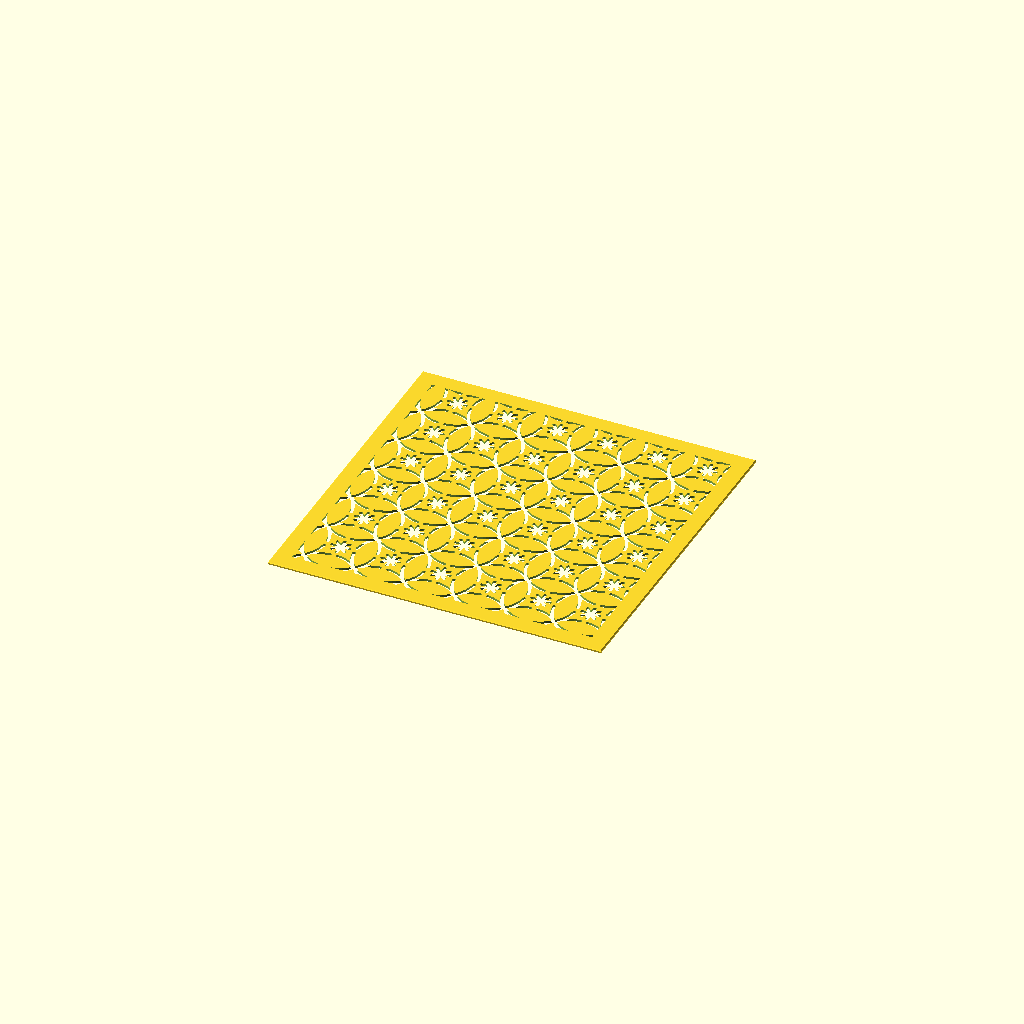
Cell 1: rendered with the file's own defaults.
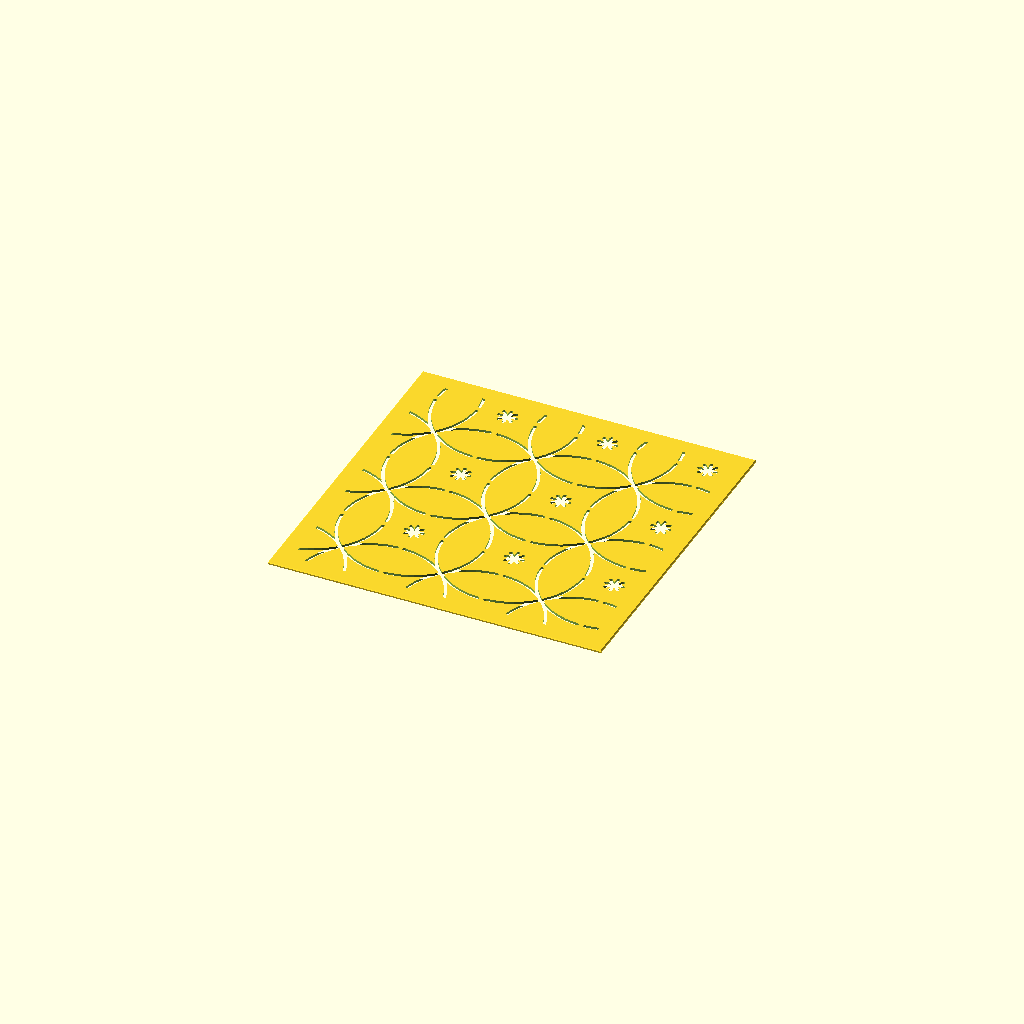
Cell 2 — spacing set to 36, the other parameters unchanged.
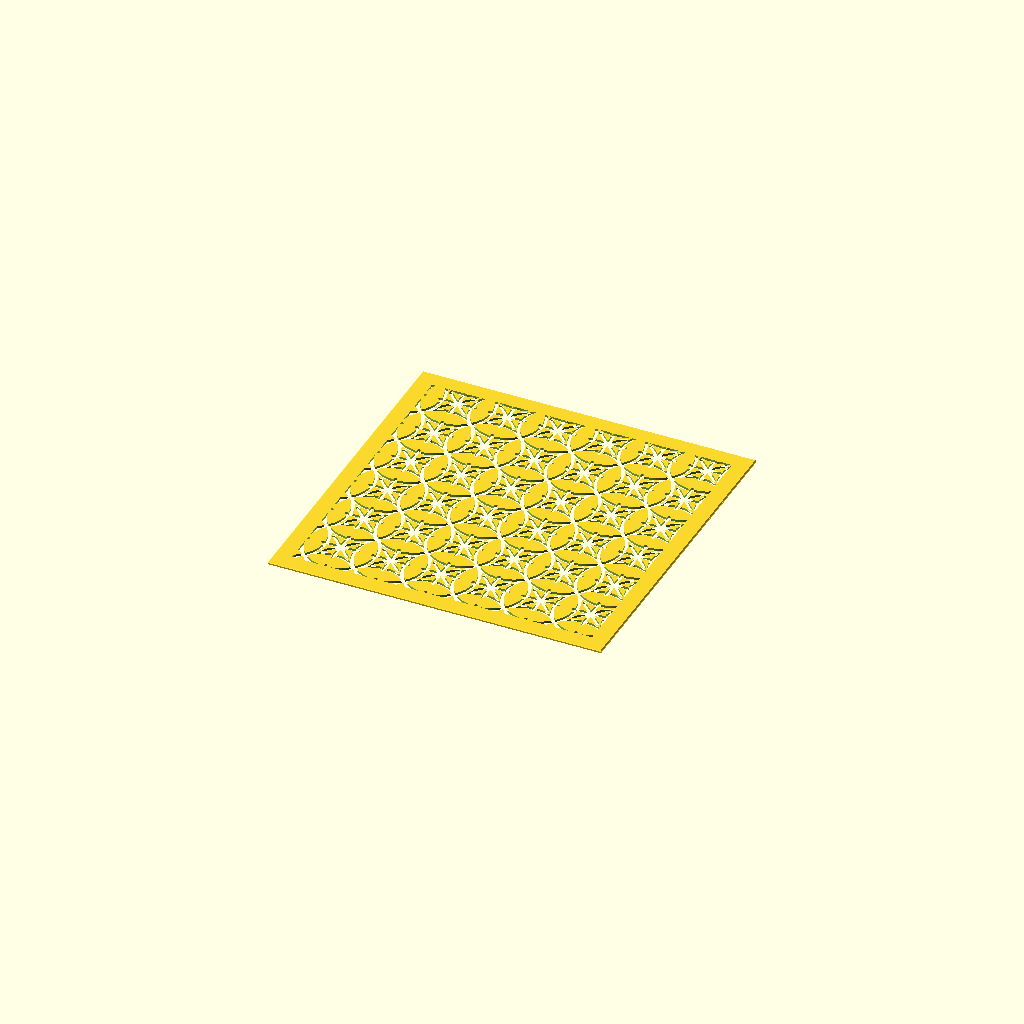
Cell 3: the same model with flower = 6.4.
All cells are drawn from one camera (rotation 55°, 0°, 25°, orthographic, colour scheme Cornfield), so only the parameter changes between them.
Source of the model, hana_shippo.scad:
// Description: **Hana-shippō** — Flower Seven Treasures (花七宝)
// Hana-shippō (Flower Seven Treasures / 花七宝) Sashiko Template
// The shippō overlapping-circle lattice with a small open flower (an 8-arm
// asterisk) set in the centre of each circle. The circles are bridged at the
// cardinals (as in shippo); the flowers are open, so they add no bridges.

use <sashiko_lib.scad>
include <sashiko_config.scad>

spacing   = 18;   // circle centre spacing — pattern scale (mm)
flower    = 3.2;  // flower arm half-length (mm)

circle_r = spacing * sqrt(2) / 2;   // 4 circles meet at each grid-square centre
r = groove_w / 2;

module hana(cx, cy) {
    d = flower / sqrt(2);
    slot_dash([cx - flower, cy], [cx + flower, cy], r);
    slot_dash([cx, cy - flower], [cx, cy + flower], r);
    slot_dash([cx - d, cy - d], [cx + d, cy + d], r);
    slot_dash([cx - d, cy + d], [cx + d, cy - d], r);
}

n_x = ceil(plate_w / spacing) + 2;
n_y = ceil(plate_h / spacing) + 2;

sashiko_plate(plate_w, plate_h, plate_t, border, chamfer, reg)
union() {
    for (i = [-1 : n_x]) for (j = [-1 : n_y])
        bridged_circle([i*spacing, j*spacing], circle_r, r, bridge_w, [0, 90, 180, 270]);
    for (i = [-1 : n_x]) for (j = [-1 : n_y])
        hana(i*spacing, j*spacing);
}
Customizer parameters (derived from the source; name, type, default, range or options):
spacing: number, default 18
flower: number, default 3.2
